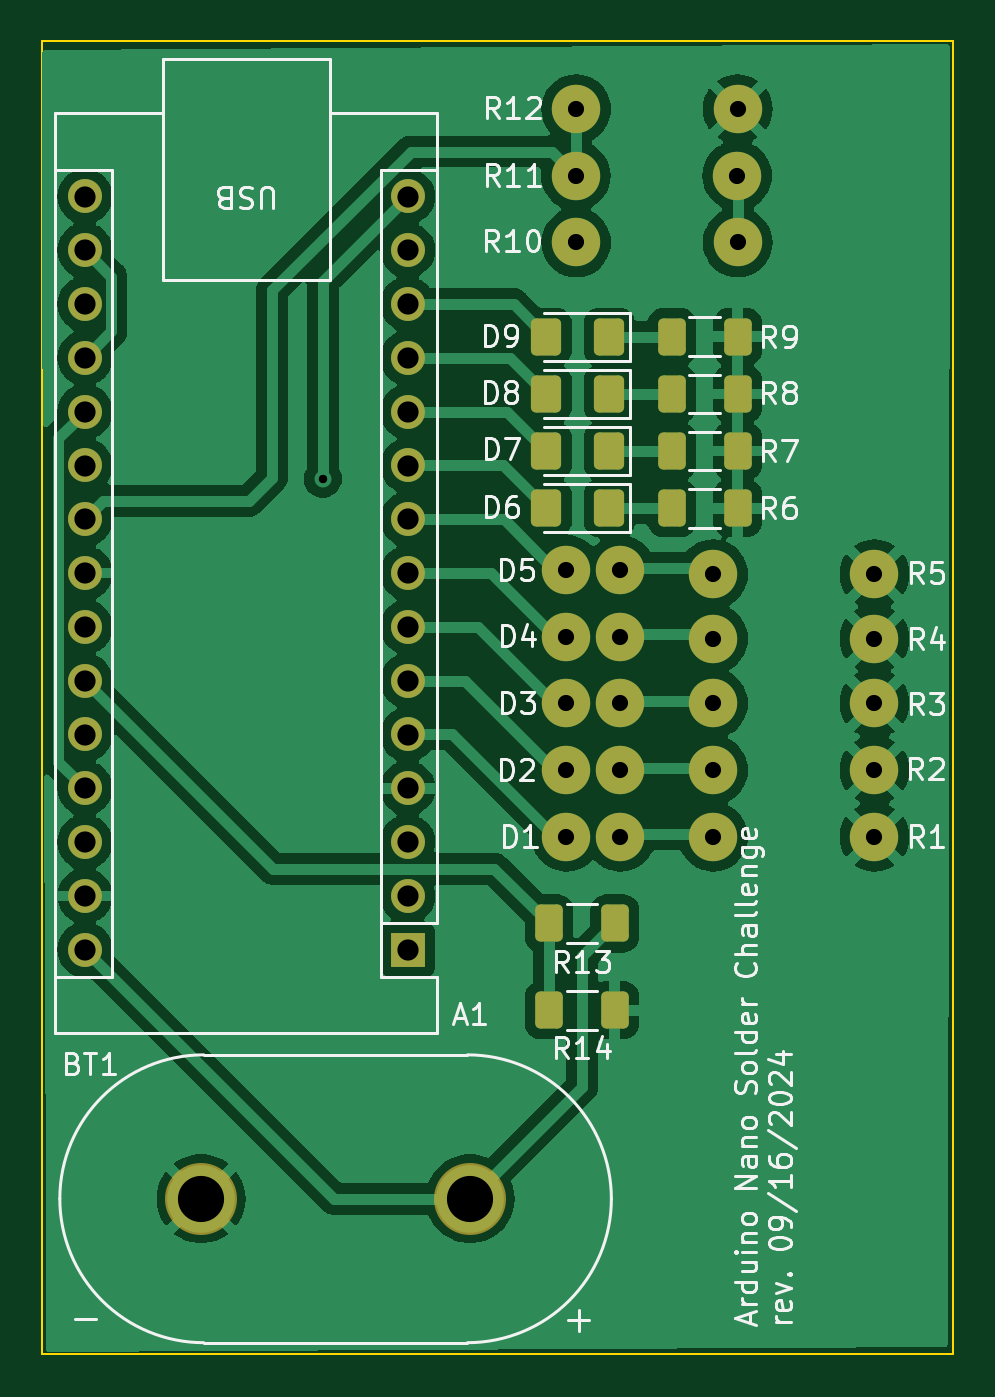
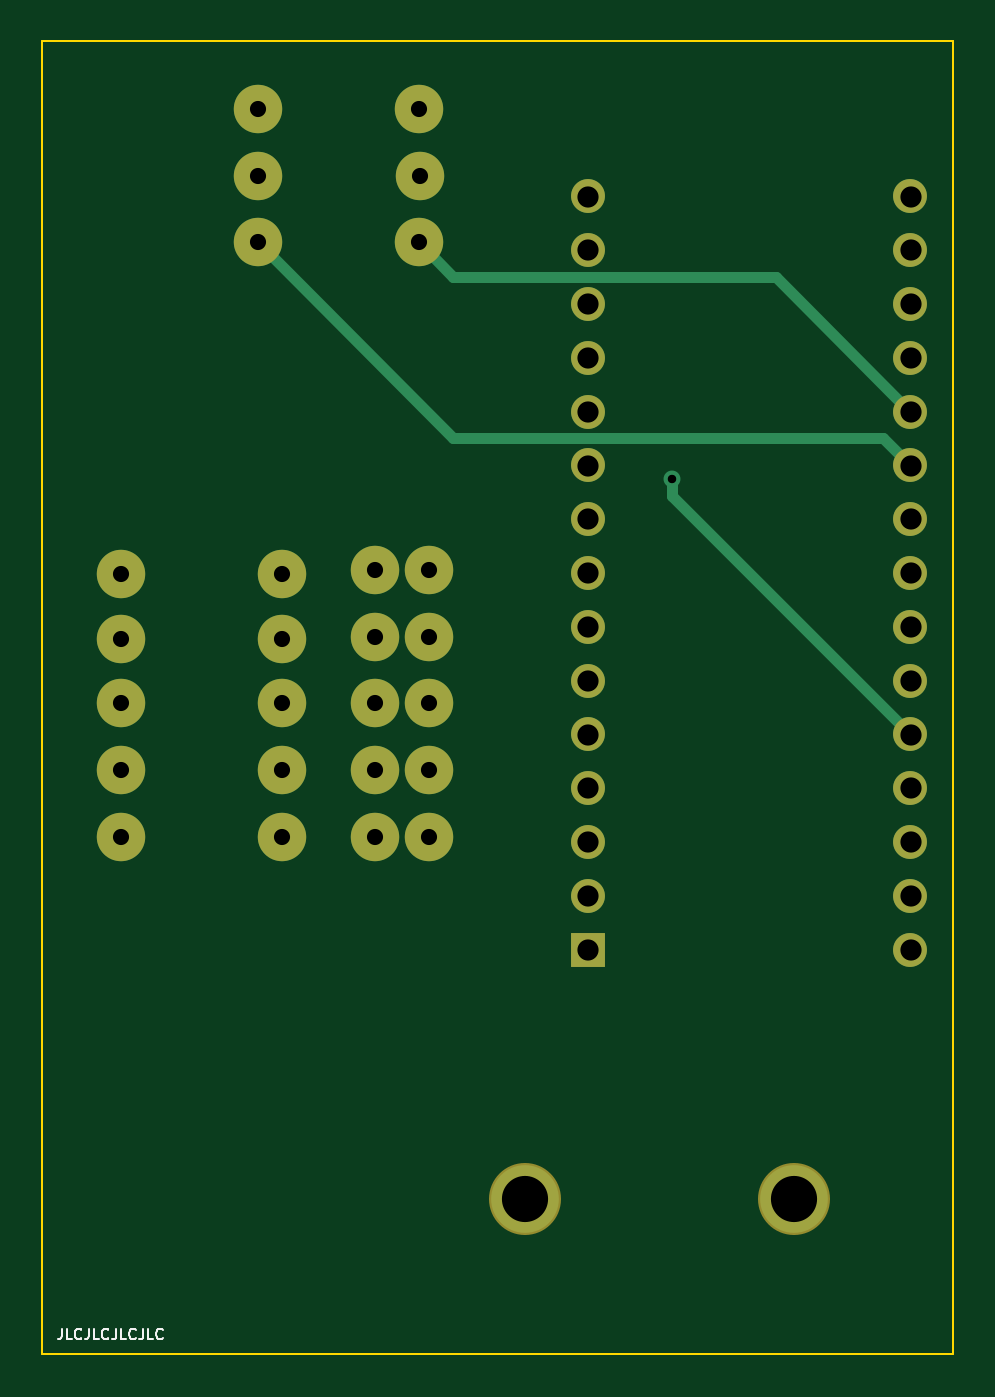
Circuit board: 11 layer files. Board 43.0 x 62.0 mm.
- bottom_copper: ArduinoSolderChallenge-B_Cu.gbr (4926 bytes)
- bottom_mask: ArduinoSolderChallenge-B_Mask.gbr (2244 bytes)
- paste: ArduinoSolderChallenge-B_Paste.gbr (469 bytes)
- bottom_silk: ArduinoSolderChallenge-B_Silkscreen.gbr (4718 bytes)
- outline: ArduinoSolderChallenge-Edge_Cuts.gbr (619 bytes)
- top_copper: ArduinoSolderChallenge-F_Cu.gbr (81828 bytes)
- top_mask: ArduinoSolderChallenge-F_Mask.gbr (3826 bytes)
- paste: ArduinoSolderChallenge-F_Paste.gbr (2026 bytes)
- top_silk: ArduinoSolderChallenge-F_Silkscreen.gbr (53823 bytes)
- drill: ArduinoSolderChallenge-NPTH.drl (282 bytes)
- drill: ArduinoSolderChallenge-PTH.drl (1449 bytes)

=== bottom_copper: ArduinoSolderChallenge-B_Cu.gbr ===
%TF.GenerationSoftware,KiCad,Pcbnew,7.0.2-0*%
%TF.CreationDate,2024-09-16T14:38:33-04:00*%
%TF.ProjectId,ArduinoSolderChallenge,41726475-696e-46f5-936f-6c6465724368,rev?*%
%TF.SameCoordinates,Original*%
%TF.FileFunction,Copper,L2,Bot*%
%TF.FilePolarity,Positive*%
%FSLAX46Y46*%
G04 Gerber Fmt 4.6, Leading zero omitted, Abs format (unit mm)*
G04 Created by KiCad (PCBNEW 7.0.2-0) date 2024-09-16 14:38:33*
%MOMM*%
%LPD*%
G01*
G04 APERTURE LIST*
%TA.AperFunction,ComponentPad*%
%ADD10R,1.600000X1.600000*%
%TD*%
%TA.AperFunction,ComponentPad*%
%ADD11O,1.600000X1.600000*%
%TD*%
%TA.AperFunction,ComponentPad*%
%ADD12C,2.286000*%
%TD*%
%TA.AperFunction,ComponentPad*%
%ADD13C,3.196000*%
%TD*%
%TA.AperFunction,ViaPad*%
%ADD14C,0.800000*%
%TD*%
%TA.AperFunction,Conductor*%
%ADD15C,0.508000*%
%TD*%
G04 APERTURE END LIST*
D10*
%TO.P,A1,1,TX1*%
%TO.N,unconnected-(A1-TX1-Pad1)*%
X59300000Y-61990000D03*
D11*
%TO.P,A1,2,RX1*%
%TO.N,unconnected-(A1-RX1-Pad2)*%
X59300000Y-59450000D03*
%TO.P,A1,3,~{RESET}*%
%TO.N,unconnected-(A1-~{RESET}-Pad3)*%
X59300000Y-56910000D03*
%TO.P,A1,4,GND*%
%TO.N,GND*%
X59300000Y-54370000D03*
%TO.P,A1,5,D2*%
%TO.N,Net-(A1-D2)*%
X59300000Y-51830000D03*
%TO.P,A1,6,D3*%
%TO.N,Net-(A1-D3)*%
X59300000Y-49290000D03*
%TO.P,A1,7,D4*%
%TO.N,Net-(A1-D4)*%
X59300000Y-46750000D03*
%TO.P,A1,8,D5*%
%TO.N,Net-(A1-D5)*%
X59300000Y-44210000D03*
%TO.P,A1,9,D6*%
%TO.N,Net-(A1-D6)*%
X59300000Y-41670000D03*
%TO.P,A1,10,D7*%
%TO.N,Net-(A1-D7)*%
X59300000Y-39130000D03*
%TO.P,A1,11,D8*%
%TO.N,Net-(A1-D8)*%
X59300000Y-36590000D03*
%TO.P,A1,12,D9*%
%TO.N,Net-(A1-D9)*%
X59300000Y-34050000D03*
%TO.P,A1,13,D10*%
%TO.N,Net-(A1-D10)*%
X59300000Y-31510000D03*
%TO.P,A1,14,MOSI*%
%TO.N,unconnected-(A1-MOSI-Pad14)*%
X59300000Y-28970000D03*
%TO.P,A1,15,MISO*%
%TO.N,Net-(A1-A7)*%
X59300000Y-26430000D03*
%TO.P,A1,16,SCK*%
%TO.N,unconnected-(A1-SCK-Pad16)*%
X44060000Y-26430000D03*
%TO.P,A1,17,3V3*%
%TO.N,+3.3V*%
X44060000Y-28970000D03*
%TO.P,A1,18,AREF*%
%TO.N,unconnected-(A1-AREF-Pad18)*%
X44060000Y-31510000D03*
%TO.P,A1,19,A0*%
%TO.N,+3.3V*%
X44060000Y-34050000D03*
%TO.P,A1,20,A1*%
%TO.N,+5V*%
X44060000Y-36590000D03*
%TO.P,A1,21,A2*%
%TO.N,Net-(A1-A2)*%
X44060000Y-39130000D03*
%TO.P,A1,22,A3*%
%TO.N,Net-(A1-A3)*%
X44060000Y-41670000D03*
%TO.P,A1,23,SDA/A4*%
%TO.N,GND*%
X44060000Y-44210000D03*
%TO.P,A1,24,SCL/A5*%
%TO.N,unconnected-(A1-SCL{slash}A5-Pad24)*%
X44060000Y-46750000D03*
%TO.P,A1,25,A6*%
%TO.N,Net-(A1-A6)*%
X44060000Y-49290000D03*
%TO.P,A1,26,A7*%
%TO.N,Net-(A1-A7)*%
X44060000Y-51830000D03*
%TO.P,A1,27,+5V*%
%TO.N,+5V*%
X44060000Y-54370000D03*
%TO.P,A1,28,~{RESET}*%
%TO.N,unconnected-(A1-~{RESET}-Pad28)*%
X44060000Y-56910000D03*
%TO.P,A1,29,GND*%
%TO.N,GND*%
X44060000Y-59450000D03*
%TO.P,A1,30,VIN*%
%TO.N,+BATT*%
X44060000Y-61990000D03*
%TD*%
D12*
%TO.P,D5,1,K*%
%TO.N,Net-(D5-K)*%
X69340000Y-44060000D03*
%TO.P,D5,2,A*%
%TO.N,Net-(A1-D6)*%
X66800000Y-44060000D03*
%TD*%
%TO.P,D1,1,K*%
%TO.N,Net-(D1-K)*%
X69340000Y-56660000D03*
%TO.P,D1,2,A*%
%TO.N,Net-(A1-D2)*%
X66800000Y-56660000D03*
%TD*%
%TO.P,R1,1*%
%TO.N,GND*%
X81340000Y-56660000D03*
%TO.P,R1,2*%
%TO.N,Net-(D1-K)*%
X73720000Y-56660000D03*
%TD*%
%TO.P,R5,1*%
%TO.N,GND*%
X81340000Y-44260000D03*
%TO.P,R5,2*%
%TO.N,Net-(D5-K)*%
X73720000Y-44260000D03*
%TD*%
%TO.P,R12,1*%
%TO.N,Net-(A1-A3)*%
X67260000Y-22300000D03*
%TO.P,R12,2*%
%TO.N,GND*%
X74880000Y-22300000D03*
%TD*%
%TO.P,R3,1*%
%TO.N,GND*%
X81340000Y-50360000D03*
%TO.P,R3,2*%
%TO.N,Net-(D3-K)*%
X73720000Y-50360000D03*
%TD*%
D13*
%TO.P,BT1,1,+*%
%TO.N,+BATT*%
X62250000Y-73750000D03*
%TO.P,BT1,2,-*%
%TO.N,GND*%
X49550000Y-73750000D03*
%TD*%
D12*
%TO.P,R10,1*%
%TO.N,+5V*%
X67260000Y-28600000D03*
%TO.P,R10,2*%
%TO.N,Net-(A1-A2)*%
X74880000Y-28600000D03*
%TD*%
%TO.P,D3,1,K*%
%TO.N,Net-(D3-K)*%
X69340000Y-50360000D03*
%TO.P,D3,2,A*%
%TO.N,Net-(A1-D4)*%
X66800000Y-50360000D03*
%TD*%
%TO.P,R2,1*%
%TO.N,GND*%
X81340000Y-53510000D03*
%TO.P,R2,2*%
%TO.N,Net-(D2-K)*%
X73720000Y-53510000D03*
%TD*%
%TO.P,D4,1,K*%
%TO.N,Net-(D4-K)*%
X69340000Y-47210000D03*
%TO.P,D4,2,A*%
%TO.N,Net-(A1-D5)*%
X66800000Y-47210000D03*
%TD*%
%TO.P,R4,1*%
%TO.N,GND*%
X81340000Y-47310000D03*
%TO.P,R4,2*%
%TO.N,Net-(D4-K)*%
X73720000Y-47310000D03*
%TD*%
%TO.P,R11,1*%
%TO.N,Net-(A1-A2)*%
X74860000Y-25450000D03*
%TO.P,R11,2*%
%TO.N,Net-(A1-A3)*%
X67240000Y-25450000D03*
%TD*%
%TO.P,D2,1,K*%
%TO.N,Net-(D2-K)*%
X69340000Y-53510000D03*
%TO.P,D2,2,A*%
%TO.N,Net-(A1-D3)*%
X66800000Y-53510000D03*
%TD*%
D14*
%TO.N,Net-(A1-A7)*%
X55300000Y-39750000D03*
%TD*%
D15*
%TO.N,Net-(A1-A7)*%
X44060000Y-51830000D02*
X55300000Y-40590000D01*
X55300000Y-40590000D02*
X55300000Y-39750000D01*
%TO.N,+5V*%
X65636000Y-30224000D02*
X67260000Y-28600000D01*
X44060000Y-36590000D02*
X50426000Y-30224000D01*
X50426000Y-30224000D02*
X65636000Y-30224000D01*
%TO.N,Net-(A1-A2)*%
X74880000Y-28600000D02*
X65636000Y-37844000D01*
X45346000Y-37844000D02*
X44060000Y-39130000D01*
X65636000Y-37844000D02*
X45346000Y-37844000D01*
%TD*%
M02*

=== bottom_mask: ArduinoSolderChallenge-B_Mask.gbr ===
%TF.GenerationSoftware,KiCad,Pcbnew,7.0.2-0*%
%TF.CreationDate,2024-09-16T14:38:33-04:00*%
%TF.ProjectId,ArduinoSolderChallenge,41726475-696e-46f5-936f-6c6465724368,rev?*%
%TF.SameCoordinates,Original*%
%TF.FileFunction,Soldermask,Bot*%
%TF.FilePolarity,Negative*%
%FSLAX46Y46*%
G04 Gerber Fmt 4.6, Leading zero omitted, Abs format (unit mm)*
G04 Created by KiCad (PCBNEW 7.0.2-0) date 2024-09-16 14:38:33*
%MOMM*%
%LPD*%
G01*
G04 APERTURE LIST*
%ADD10R,1.600000X1.600000*%
%ADD11O,1.600000X1.600000*%
%ADD12C,2.286000*%
%ADD13C,3.400000*%
G04 APERTURE END LIST*
D10*
%TO.C,A1*%
X59300000Y-61990000D03*
D11*
X59300000Y-59450000D03*
X59300000Y-56910000D03*
X59300000Y-54370000D03*
X59300000Y-51830000D03*
X59300000Y-49290000D03*
X59300000Y-46750000D03*
X59300000Y-44210000D03*
X59300000Y-41670000D03*
X59300000Y-39130000D03*
X59300000Y-36590000D03*
X59300000Y-34050000D03*
X59300000Y-31510000D03*
X59300000Y-28970000D03*
X59300000Y-26430000D03*
X44060000Y-26430000D03*
X44060000Y-28970000D03*
X44060000Y-31510000D03*
X44060000Y-34050000D03*
X44060000Y-36590000D03*
X44060000Y-39130000D03*
X44060000Y-41670000D03*
X44060000Y-44210000D03*
X44060000Y-46750000D03*
X44060000Y-49290000D03*
X44060000Y-51830000D03*
X44060000Y-54370000D03*
X44060000Y-56910000D03*
X44060000Y-59450000D03*
X44060000Y-61990000D03*
%TD*%
D12*
%TO.C,D5*%
X69340000Y-44060000D03*
X66800000Y-44060000D03*
%TD*%
%TO.C,D1*%
X69340000Y-56660000D03*
X66800000Y-56660000D03*
%TD*%
%TO.C,R1*%
X81340000Y-56660000D03*
X73720000Y-56660000D03*
%TD*%
%TO.C,R5*%
X81340000Y-44260000D03*
X73720000Y-44260000D03*
%TD*%
%TO.C,R12*%
X67260000Y-22300000D03*
X74880000Y-22300000D03*
%TD*%
%TO.C,R3*%
X81340000Y-50360000D03*
X73720000Y-50360000D03*
%TD*%
D13*
%TO.C,BT1*%
X62250000Y-73750000D03*
X49550000Y-73750000D03*
%TD*%
D12*
%TO.C,R10*%
X67260000Y-28600000D03*
X74880000Y-28600000D03*
%TD*%
%TO.C,D3*%
X69340000Y-50360000D03*
X66800000Y-50360000D03*
%TD*%
%TO.C,R2*%
X81340000Y-53510000D03*
X73720000Y-53510000D03*
%TD*%
%TO.C,D4*%
X69340000Y-47210000D03*
X66800000Y-47210000D03*
%TD*%
%TO.C,R4*%
X81340000Y-47310000D03*
X73720000Y-47310000D03*
%TD*%
%TO.C,R11*%
X74860000Y-25450000D03*
X67240000Y-25450000D03*
%TD*%
%TO.C,D2*%
X69340000Y-53510000D03*
X66800000Y-53510000D03*
%TD*%
M02*

=== paste: ArduinoSolderChallenge-B_Paste.gbr ===
%TF.GenerationSoftware,KiCad,Pcbnew,7.0.2-0*%
%TF.CreationDate,2024-09-16T14:38:33-04:00*%
%TF.ProjectId,ArduinoSolderChallenge,41726475-696e-46f5-936f-6c6465724368,rev?*%
%TF.SameCoordinates,Original*%
%TF.FileFunction,Paste,Bot*%
%TF.FilePolarity,Positive*%
%FSLAX46Y46*%
G04 Gerber Fmt 4.6, Leading zero omitted, Abs format (unit mm)*
G04 Created by KiCad (PCBNEW 7.0.2-0) date 2024-09-16 14:38:33*
%MOMM*%
%LPD*%
G01*
G04 APERTURE LIST*
G04 APERTURE END LIST*
M02*

=== bottom_silk: ArduinoSolderChallenge-B_Silkscreen.gbr ===
%TF.GenerationSoftware,KiCad,Pcbnew,7.0.2-0*%
%TF.CreationDate,2024-09-16T14:38:33-04:00*%
%TF.ProjectId,ArduinoSolderChallenge,41726475-696e-46f5-936f-6c6465724368,rev?*%
%TF.SameCoordinates,Original*%
%TF.FileFunction,Legend,Bot*%
%TF.FilePolarity,Positive*%
%FSLAX46Y46*%
G04 Gerber Fmt 4.6, Leading zero omitted, Abs format (unit mm)*
G04 Created by KiCad (PCBNEW 7.0.2-0) date 2024-09-16 14:38:33*
%MOMM*%
%LPD*%
G01*
G04 APERTURE LIST*
%ADD10C,0.075000*%
G04 APERTURE END LIST*
D10*
X84138095Y-79888809D02*
X84138095Y-80245952D01*
X84138095Y-80245952D02*
X84161904Y-80317380D01*
X84161904Y-80317380D02*
X84209523Y-80365000D01*
X84209523Y-80365000D02*
X84280952Y-80388809D01*
X84280952Y-80388809D02*
X84328571Y-80388809D01*
X83661905Y-80388809D02*
X83900000Y-80388809D01*
X83900000Y-80388809D02*
X83900000Y-79888809D01*
X83209524Y-80341190D02*
X83233333Y-80365000D01*
X83233333Y-80365000D02*
X83304762Y-80388809D01*
X83304762Y-80388809D02*
X83352381Y-80388809D01*
X83352381Y-80388809D02*
X83423809Y-80365000D01*
X83423809Y-80365000D02*
X83471428Y-80317380D01*
X83471428Y-80317380D02*
X83495238Y-80269761D01*
X83495238Y-80269761D02*
X83519047Y-80174523D01*
X83519047Y-80174523D02*
X83519047Y-80103095D01*
X83519047Y-80103095D02*
X83495238Y-80007857D01*
X83495238Y-80007857D02*
X83471428Y-79960238D01*
X83471428Y-79960238D02*
X83423809Y-79912619D01*
X83423809Y-79912619D02*
X83352381Y-79888809D01*
X83352381Y-79888809D02*
X83304762Y-79888809D01*
X83304762Y-79888809D02*
X83233333Y-79912619D01*
X83233333Y-79912619D02*
X83209524Y-79936428D01*
X82852381Y-79888809D02*
X82852381Y-80245952D01*
X82852381Y-80245952D02*
X82876190Y-80317380D01*
X82876190Y-80317380D02*
X82923809Y-80365000D01*
X82923809Y-80365000D02*
X82995238Y-80388809D01*
X82995238Y-80388809D02*
X83042857Y-80388809D01*
X82376191Y-80388809D02*
X82614286Y-80388809D01*
X82614286Y-80388809D02*
X82614286Y-79888809D01*
X81923810Y-80341190D02*
X81947619Y-80365000D01*
X81947619Y-80365000D02*
X82019048Y-80388809D01*
X82019048Y-80388809D02*
X82066667Y-80388809D01*
X82066667Y-80388809D02*
X82138095Y-80365000D01*
X82138095Y-80365000D02*
X82185714Y-80317380D01*
X82185714Y-80317380D02*
X82209524Y-80269761D01*
X82209524Y-80269761D02*
X82233333Y-80174523D01*
X82233333Y-80174523D02*
X82233333Y-80103095D01*
X82233333Y-80103095D02*
X82209524Y-80007857D01*
X82209524Y-80007857D02*
X82185714Y-79960238D01*
X82185714Y-79960238D02*
X82138095Y-79912619D01*
X82138095Y-79912619D02*
X82066667Y-79888809D01*
X82066667Y-79888809D02*
X82019048Y-79888809D01*
X82019048Y-79888809D02*
X81947619Y-79912619D01*
X81947619Y-79912619D02*
X81923810Y-79936428D01*
X81566667Y-79888809D02*
X81566667Y-80245952D01*
X81566667Y-80245952D02*
X81590476Y-80317380D01*
X81590476Y-80317380D02*
X81638095Y-80365000D01*
X81638095Y-80365000D02*
X81709524Y-80388809D01*
X81709524Y-80388809D02*
X81757143Y-80388809D01*
X81090477Y-80388809D02*
X81328572Y-80388809D01*
X81328572Y-80388809D02*
X81328572Y-79888809D01*
X80638096Y-80341190D02*
X80661905Y-80365000D01*
X80661905Y-80365000D02*
X80733334Y-80388809D01*
X80733334Y-80388809D02*
X80780953Y-80388809D01*
X80780953Y-80388809D02*
X80852381Y-80365000D01*
X80852381Y-80365000D02*
X80900000Y-80317380D01*
X80900000Y-80317380D02*
X80923810Y-80269761D01*
X80923810Y-80269761D02*
X80947619Y-80174523D01*
X80947619Y-80174523D02*
X80947619Y-80103095D01*
X80947619Y-80103095D02*
X80923810Y-80007857D01*
X80923810Y-80007857D02*
X80900000Y-79960238D01*
X80900000Y-79960238D02*
X80852381Y-79912619D01*
X80852381Y-79912619D02*
X80780953Y-79888809D01*
X80780953Y-79888809D02*
X80733334Y-79888809D01*
X80733334Y-79888809D02*
X80661905Y-79912619D01*
X80661905Y-79912619D02*
X80638096Y-79936428D01*
X80280953Y-79888809D02*
X80280953Y-80245952D01*
X80280953Y-80245952D02*
X80304762Y-80317380D01*
X80304762Y-80317380D02*
X80352381Y-80365000D01*
X80352381Y-80365000D02*
X80423810Y-80388809D01*
X80423810Y-80388809D02*
X80471429Y-80388809D01*
X79804763Y-80388809D02*
X80042858Y-80388809D01*
X80042858Y-80388809D02*
X80042858Y-79888809D01*
X79352382Y-80341190D02*
X79376191Y-80365000D01*
X79376191Y-80365000D02*
X79447620Y-80388809D01*
X79447620Y-80388809D02*
X79495239Y-80388809D01*
X79495239Y-80388809D02*
X79566667Y-80365000D01*
X79566667Y-80365000D02*
X79614286Y-80317380D01*
X79614286Y-80317380D02*
X79638096Y-80269761D01*
X79638096Y-80269761D02*
X79661905Y-80174523D01*
X79661905Y-80174523D02*
X79661905Y-80103095D01*
X79661905Y-80103095D02*
X79638096Y-80007857D01*
X79638096Y-80007857D02*
X79614286Y-79960238D01*
X79614286Y-79960238D02*
X79566667Y-79912619D01*
X79566667Y-79912619D02*
X79495239Y-79888809D01*
X79495239Y-79888809D02*
X79447620Y-79888809D01*
X79447620Y-79888809D02*
X79376191Y-79912619D01*
X79376191Y-79912619D02*
X79352382Y-79936428D01*
M02*

=== outline: ArduinoSolderChallenge-Edge_Cuts.gbr ===
%TF.GenerationSoftware,KiCad,Pcbnew,7.0.2-0*%
%TF.CreationDate,2024-09-16T14:38:33-04:00*%
%TF.ProjectId,ArduinoSolderChallenge,41726475-696e-46f5-936f-6c6465724368,rev?*%
%TF.SameCoordinates,Original*%
%TF.FileFunction,Profile,NP*%
%FSLAX46Y46*%
G04 Gerber Fmt 4.6, Leading zero omitted, Abs format (unit mm)*
G04 Created by KiCad (PCBNEW 7.0.2-0) date 2024-09-16 14:38:33*
%MOMM*%
%LPD*%
G01*
G04 APERTURE LIST*
%TA.AperFunction,Profile*%
%ADD10C,0.100000*%
%TD*%
G04 APERTURE END LIST*
D10*
X42050000Y-19100000D02*
X85050000Y-19100000D01*
X85050000Y-81100000D01*
X42050000Y-81100000D01*
X42050000Y-19100000D01*
M02*

=== top_copper: ArduinoSolderChallenge-F_Cu.gbr (81828 bytes, source omitted) ===
=== top_mask: ArduinoSolderChallenge-F_Mask.gbr ===
%TF.GenerationSoftware,KiCad,Pcbnew,7.0.2-0*%
%TF.CreationDate,2024-09-16T14:38:33-04:00*%
%TF.ProjectId,ArduinoSolderChallenge,41726475-696e-46f5-936f-6c6465724368,rev?*%
%TF.SameCoordinates,Original*%
%TF.FileFunction,Soldermask,Top*%
%TF.FilePolarity,Negative*%
%FSLAX46Y46*%
G04 Gerber Fmt 4.6, Leading zero omitted, Abs format (unit mm)*
G04 Created by KiCad (PCBNEW 7.0.2-0) date 2024-09-16 14:38:33*
%MOMM*%
%LPD*%
G01*
G04 APERTURE LIST*
G04 Aperture macros list*
%AMRoundRect*
0 Rectangle with rounded corners*
0 $1 Rounding radius*
0 $2 $3 $4 $5 $6 $7 $8 $9 X,Y pos of 4 corners*
0 Add a 4 corners polygon primitive as box body*
4,1,4,$2,$3,$4,$5,$6,$7,$8,$9,$2,$3,0*
0 Add four circle primitives for the rounded corners*
1,1,$1+$1,$2,$3*
1,1,$1+$1,$4,$5*
1,1,$1+$1,$6,$7*
1,1,$1+$1,$8,$9*
0 Add four rect primitives between the rounded corners*
20,1,$1+$1,$2,$3,$4,$5,0*
20,1,$1+$1,$4,$5,$6,$7,0*
20,1,$1+$1,$6,$7,$8,$9,0*
20,1,$1+$1,$8,$9,$2,$3,0*%
G04 Aperture macros list end*
%ADD10R,1.600000X1.600000*%
%ADD11O,1.600000X1.600000*%
%ADD12C,2.286000*%
%ADD13RoundRect,0.250000X0.400000X0.625000X-0.400000X0.625000X-0.400000X-0.625000X0.400000X-0.625000X0*%
%ADD14RoundRect,0.250001X0.462499X0.624999X-0.462499X0.624999X-0.462499X-0.624999X0.462499X-0.624999X0*%
%ADD15RoundRect,0.250000X-0.400000X-0.625000X0.400000X-0.625000X0.400000X0.625000X-0.400000X0.625000X0*%
%ADD16C,3.400000*%
G04 APERTURE END LIST*
D10*
%TO.C,A1*%
X59300000Y-61990000D03*
D11*
X59300000Y-59450000D03*
X59300000Y-56910000D03*
X59300000Y-54370000D03*
X59300000Y-51830000D03*
X59300000Y-49290000D03*
X59300000Y-46750000D03*
X59300000Y-44210000D03*
X59300000Y-41670000D03*
X59300000Y-39130000D03*
X59300000Y-36590000D03*
X59300000Y-34050000D03*
X59300000Y-31510000D03*
X59300000Y-28970000D03*
X59300000Y-26430000D03*
X44060000Y-26430000D03*
X44060000Y-28970000D03*
X44060000Y-31510000D03*
X44060000Y-34050000D03*
X44060000Y-36590000D03*
X44060000Y-39130000D03*
X44060000Y-41670000D03*
X44060000Y-44210000D03*
X44060000Y-46750000D03*
X44060000Y-49290000D03*
X44060000Y-51830000D03*
X44060000Y-54370000D03*
X44060000Y-56910000D03*
X44060000Y-59450000D03*
X44060000Y-61990000D03*
%TD*%
D12*
%TO.C,D5*%
X69340000Y-44060000D03*
X66800000Y-44060000D03*
%TD*%
%TO.C,D1*%
X69340000Y-56660000D03*
X66800000Y-56660000D03*
%TD*%
%TO.C,R1*%
X81340000Y-56660000D03*
X73720000Y-56660000D03*
%TD*%
D13*
%TO.C,R6*%
X74880000Y-41150000D03*
X71780000Y-41150000D03*
%TD*%
D12*
%TO.C,R5*%
X81340000Y-44260000D03*
X73720000Y-44260000D03*
%TD*%
D14*
%TO.C,D9*%
X68817500Y-33050000D03*
X65842500Y-33050000D03*
%TD*%
D15*
%TO.C,R14*%
X65980000Y-64850000D03*
X69080000Y-64850000D03*
%TD*%
D13*
%TO.C,R13*%
X69080000Y-60750000D03*
X65980000Y-60750000D03*
%TD*%
D14*
%TO.C,D6*%
X68817500Y-41150000D03*
X65842500Y-41150000D03*
%TD*%
D12*
%TO.C,R12*%
X67260000Y-22300000D03*
X74880000Y-22300000D03*
%TD*%
%TO.C,R3*%
X81340000Y-50360000D03*
X73720000Y-50360000D03*
%TD*%
D16*
%TO.C,BT1*%
X62250000Y-73750000D03*
X49550000Y-73750000D03*
%TD*%
D12*
%TO.C,R10*%
X67260000Y-28600000D03*
X74880000Y-28600000D03*
%TD*%
%TO.C,D3*%
X69340000Y-50360000D03*
X66800000Y-50360000D03*
%TD*%
D13*
%TO.C,R7*%
X74880000Y-38450000D03*
X71780000Y-38450000D03*
%TD*%
D12*
%TO.C,R2*%
X81340000Y-53510000D03*
X73720000Y-53510000D03*
%TD*%
%TO.C,D4*%
X69340000Y-47210000D03*
X66800000Y-47210000D03*
%TD*%
D13*
%TO.C,R8*%
X74880000Y-35750000D03*
X71780000Y-35750000D03*
%TD*%
D12*
%TO.C,R4*%
X81340000Y-47310000D03*
X73720000Y-47310000D03*
%TD*%
%TO.C,R11*%
X74860000Y-25450000D03*
X67240000Y-25450000D03*
%TD*%
%TO.C,D2*%
X69340000Y-53510000D03*
X66800000Y-53510000D03*
%TD*%
D14*
%TO.C,D7*%
X68817500Y-38450000D03*
X65842500Y-38450000D03*
%TD*%
D13*
%TO.C,R9*%
X74880000Y-33050000D03*
X71780000Y-33050000D03*
%TD*%
D14*
%TO.C,D8*%
X68817500Y-35750000D03*
X65842500Y-35750000D03*
%TD*%
M02*

=== paste: ArduinoSolderChallenge-F_Paste.gbr (2026 bytes, source withheld) ===
=== top_silk: ArduinoSolderChallenge-F_Silkscreen.gbr (53823 bytes, source omitted) ===
=== drill: ArduinoSolderChallenge-NPTH.drl ===
M48
; DRILL file {KiCad 7.0.2-0} date 2024 September 16, Monday 14:38:35
; FORMAT={-:-/ absolute / inch / decimal}
; #@! TF.CreationDate,2024-09-16T14:38:35-04:00
; #@! TF.GenerationSoftware,Kicad,Pcbnew,7.0.2-0
; #@! TF.FileFunction,NonPlated,1,2,NPTH
FMAT,2
INCH
%
G90
G05
T0
M30

=== drill: ArduinoSolderChallenge-PTH.drl ===
M48
; DRILL file {KiCad 7.0.2-0} date 2024 September 16, Monday 14:38:35
; FORMAT={-:-/ absolute / inch / decimal}
; #@! TF.CreationDate,2024-09-16T14:38:35-04:00
; #@! TF.GenerationSoftware,Kicad,Pcbnew,7.0.2-0
; #@! TF.FileFunction,Plated,1,2,PTH
FMAT,2
INCH
; #@! TA.AperFunction,Plated,PTH,ViaDrill
T1C0.0157
; #@! TA.AperFunction,Plated,PTH,ComponentDrill
T2C0.0300
; #@! TA.AperFunction,Plated,PTH,ComponentDrill
T3C0.0394
; #@! TA.AperFunction,Plated,PTH,ComponentDrill
T4C0.0858
%
G90
G05
T1
X2.1772Y-1.565
T2
X2.6299Y-1.7346
X2.6299Y-1.8587
X2.6299Y-1.9827
X2.6299Y-2.1067
X2.6299Y-2.2307
X2.6472Y-1.002
X2.648Y-0.878
X2.648Y-1.126
X2.7299Y-1.7346
X2.7299Y-1.8587
X2.7299Y-1.9827
X2.7299Y-2.1067
X2.7299Y-2.2307
X2.9024Y-1.7425
X2.9024Y-1.8626
X2.9024Y-1.9827
X2.9024Y-2.1067
X2.9024Y-2.2307
X2.9472Y-1.002
X2.948Y-0.878
X2.948Y-1.126
X3.2024Y-1.7425
X3.2024Y-1.8626
X3.2024Y-1.9827
X3.2024Y-2.1067
X3.2024Y-2.2307
T3
X1.7346Y-1.0406
X1.7346Y-1.1406
X1.7346Y-1.2406
X1.7346Y-1.3406
X1.7346Y-1.4406
X1.7346Y-1.5406
X1.7346Y-1.6406
X1.7346Y-1.7406
X1.7346Y-1.8406
X1.7346Y-1.9406
X1.7346Y-2.0406
X1.7346Y-2.1406
X1.7346Y-2.2406
X1.7346Y-2.3406
X1.7346Y-2.4406
X2.3346Y-1.0406
X2.3346Y-1.1406
X2.3346Y-1.2406
X2.3346Y-1.3406
X2.3346Y-1.4406
X2.3346Y-1.5406
X2.3346Y-1.6406
X2.3346Y-1.7406
X2.3346Y-1.8406
X2.3346Y-1.9406
X2.3346Y-2.0406
X2.3346Y-2.1406
X2.3346Y-2.2406
X2.3346Y-2.3406
X2.3346Y-2.4406
T4
X1.9508Y-2.9035
X2.4508Y-2.9035
T0
M30

